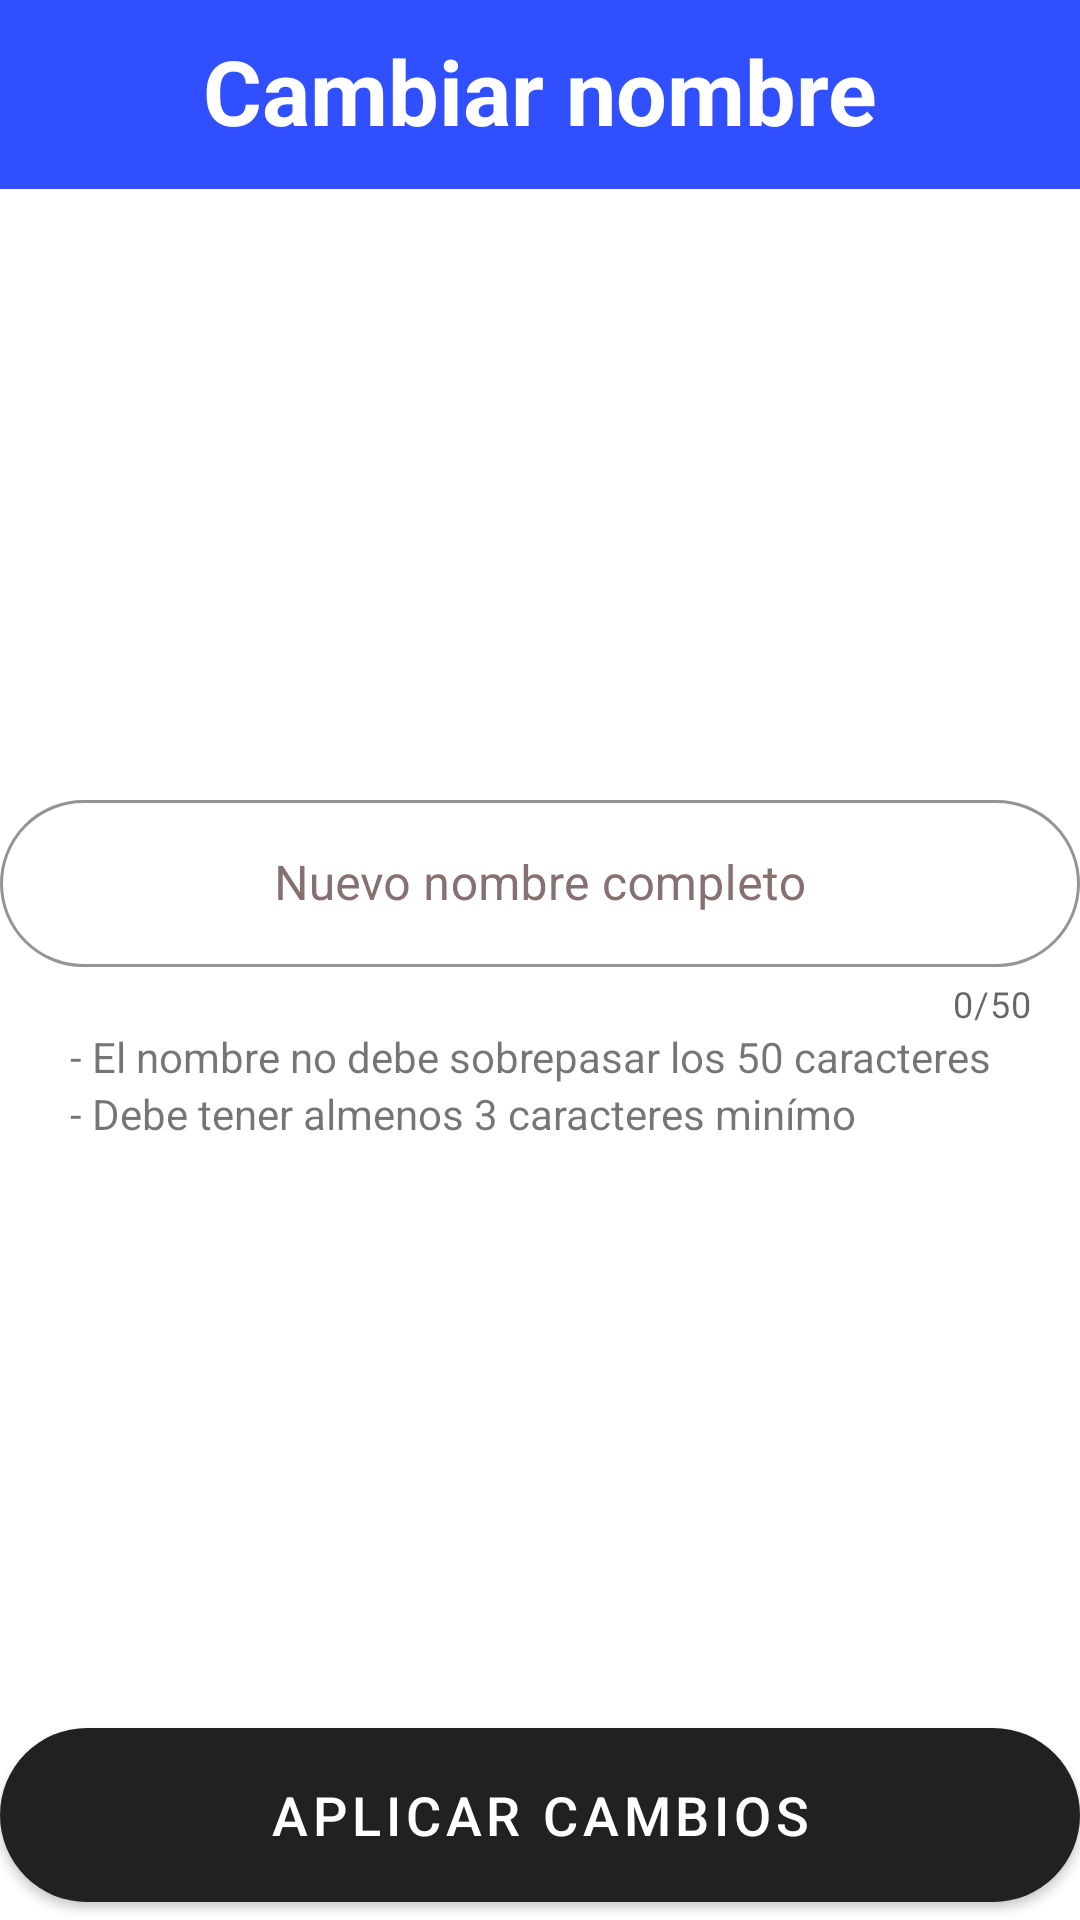

Layout XML and referenced resources for this Android screen:
<!-- AndroidManifest.xml: application theme Theme.Fray_RentACar -->
<!-- res/layout/activity_nombre_completo.xml -->
<?xml version="1.0" encoding="utf-8"?>
<RelativeLayout xmlns:android="http://schemas.android.com/apk/res/android"
    xmlns:app="http://schemas.android.com/apk/res-auto"
    xmlns:tools="http://schemas.android.com/tools"
    android:layout_width="match_parent"
    android:layout_height="match_parent"
    tools:context=".Home">


    <LinearLayout
        android:layout_width="match_parent"
        android:layout_height="wrap_content"
        android:orientation="vertical">

        <LinearLayout
            android:layout_width="match_parent"
            android:layout_height="wrap_content"
            android:orientation="horizontal"
            android:paddingTop="10dp"
            android:paddingBottom="5dp"
            android:background="#304FFE">

            <Button
                style="@style/Widget.MaterialComponents.Button.TextButton.Icon"
                android:layout_width="65dp"
                android:layout_height="wrap_content"
                android:contentDescription="@string/back_button"
                android:onClick="Regresar"
                app:icon="@drawable/ic_baseline_arrow_back_24"
                app:iconSize="30dp"
                app:iconTint="@color/white"/>

            <TextView
                android:layout_width="match_parent"
                android:layout_height="wrap_content"
                android:text="Cambiar nombre"
                android:textColor="@color/white"
                android:layout_gravity="center_horizontal"
                android:textSize="30sp"
                android:textStyle="bold"
                android:textAlignment="center"
                android:paddingEnd="65dp"/>
        </LinearLayout>
    </LinearLayout>

    <LinearLayout
        android:layout_width="match_parent"
        android:layout_height="wrap_content"
        android:orientation="vertical"
        android:layout_centerVertical="true">

        <com.google.android.material.textfield.TextInputLayout
            android:id="@+id/tilNombre"
            style="@style/Widget.MaterialComponents.TextInputLayout.OutlinedBox"
            app:boxBackgroundColor="@color/white"
            app:boxCornerRadiusTopStart="30dp"
            app:boxCornerRadiusTopEnd="30dp"
            app:boxCornerRadiusBottomStart="30dp"
            app:boxCornerRadiusBottomEnd="30dp"
            app:hintEnabled="true"
            app:hintTextColor="@color/black"
            app:hintTextAppearance="@style/HintTextAppearance"
            app:boxStrokeColor="@color/black"
            app:endIconMode="clear_text"
            app:startIconDrawable="@drawable/ic_baseline_person_24"
            app:counterEnabled="true"
            app:counterMaxLength="50"
            android:textColorHint="#877070"
            android:hint="Nuevo nombre completo"
            android:layout_width="match_parent"
            android:layout_height="wrap_content">

            <com.google.android.material.textfield.TextInputEditText
                android:id="@+id/tietUsuario"
                android:layout_width="match_parent"
                android:layout_height="wrap_content"
                android:gravity="center"
                android:textColor="@color/black"
                android:maxLength="50"
                tools:ignore="TextContrastCheck" />
        </com.google.android.material.textfield.TextInputLayout>

        <TextView
            android:layout_width="wrap_content"
            android:layout_height="wrap_content"
            android:text=" - El nombre no debe sobrepasar los 50 caracteres"
            android:paddingLeft="20dp"/>
        <TextView
            android:layout_width="wrap_content"
            android:layout_height="wrap_content"
            android:text=" - Debe tener almenos 3 caracteres minímo"
            android:paddingLeft="20dp"/>
    </LinearLayout>

    <LinearLayout
        android:layout_width="match_parent"
        android:layout_height="wrap_content"
        android:orientation="vertical"
        android:layout_alignParentBottom="true">

        <com.google.android.material.button.MaterialButton
            android:id="@+id/btnAplicar"
            android:layout_width="match_parent"
            android:layout_height="70dp"
            android:text="Aplicar cambios"
            android:textColor="@color/white"
            android:textSize="18sp"
            app:backgroundTint="@color/btnColor"
            app:cornerRadius="30dp"
            android:onClick="Aplicar"/>
    </LinearLayout>

</RelativeLayout>
<!-- resources referenced by this layout -->
<resources>
  <color name="black">#FF000000</color>
  <color name="btnColor">#212121</color>
  <color name="white">#FFFFFFFF</color>
  <string name="back_button">back_button</string>
  <style name="HintTextAppearance" parent="TextAppearance.AppCompat">
          <item name="android:textSize">17sp</item>
          <item name="android:textStyle">bold|italic</item>
      </style>
  <style name="Theme.Fray_RentACar" parent="Theme.MaterialComponents.DayNight.DarkActionBar">
          
          <item name="colorPrimary">@color/purple_500</item>
          <item name="colorPrimaryVariant">@color/purple_700</item>
          <item name="colorOnPrimary">@color/white</item>
          
          <item name="colorSecondary">@color/teal_200</item>
          <item name="colorSecondaryVariant">@color/teal_700</item>
          <item name="colorOnSecondary">@color/black</item>
          
          <item name="android:statusBarColor" tools:targetApi="l">?attr/colorPrimaryVariant</item>
          
      </style>
  <color name="purple_500">#FF6200EE</color>
  <color name="purple_700">#FF3700B3</color>
  <color name="teal_200">#FF03DAC5</color>
  <color name="teal_700">#FF018786</color>
</resources>
